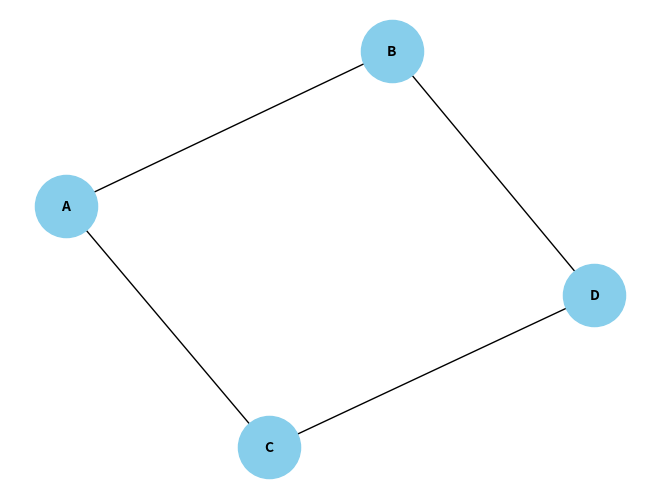

Python code for this plot:

# Write a Python code to implement an undirected graph using an adjacency list and 
# perform the following operations:
# a. Add a vertex to the graph.
# b. Add an edge between two vertices.
# c. Remove an edge between two vertices.
# d. Check if there is a path between two vertices.
# e. Print all the vertices and their corresponding adjacent vertices.
# Make sure to include the necessary functions and data structures to support the 
# operations mentioned above

import networkx as nx
import matplotlib.pyplot as plt

class Graph_LAB7:
    def __init__(self):
        self.adjacency_list = {}

    def add_vertex(self, vertex):
        if vertex not in self.adjacency_list:
            self.adjacency_list[vertex] = []

    def add_edge(self, vertex1, vertex2):
        if vertex1 in self.adjacency_list and vertex2 in self.adjacency_list:
            if vertex2 not in self.adjacency_list[vertex1]:
                self.adjacency_list[vertex1].append(vertex2)
            if vertex1 not in self.adjacency_list[vertex2]:
                self.adjacency_list[vertex2].append(vertex1)

    def remove_edge(self, vertex1, vertex2):
        if vertex1 in self.adjacency_list and vertex2 in self.adjacency_list:
            if vertex2 in self.adjacency_list[vertex1]:
                self.adjacency_list[vertex1].remove(vertex2)
            if vertex1 in self.adjacency_list[vertex2]:
                self.adjacency_list[vertex2].remove(vertex1)

    def has_path(self, vertex1, vertex2):
        visited = set()

        def dfs(current_vertex):
            if current_vertex == vertex2:
                return True
            visited.add(current_vertex)
            for neighbor in self.adjacency_list[current_vertex]:
                if neighbor not in visited:
                    if dfs(neighbor):
                        return True
            return False

        return dfs(vertex1)

    def print_graph(self):
        for vertex, neighbors in self.adjacency_list.items():
            print(f"{vertex}: {neighbors}")

    def plot_graph(self):
        G = nx.Graph()
        for vertex, neighbors in self.adjacency_list.items():
            G.add_node(vertex)
            for neighbor in neighbors:
                G.add_edge(vertex, neighbor)
        pos = nx.spring_layout(G)
        nx.draw(G, pos, with_labels=True, node_size=2000, node_color="skyblue", font_size=10, font_weight="bold")
        plt.show()

# Example usage
graph = Graph_LAB7()
graph.add_vertex('A')
graph.add_vertex('B')
graph.add_vertex('C')
graph.add_vertex('D')
graph.add_edge('A', 'B')
graph.add_edge('A', 'C')
graph.add_edge('B', 'D')
graph.add_edge('D', 'C')

graph.plot_graph()
